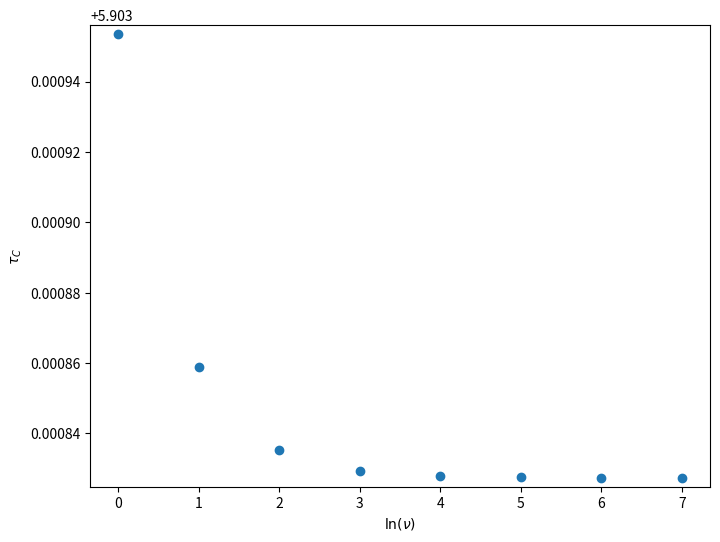

Recreate this plot in Python. (Note: this script raises an exception after producing the figure.)
import matplotlib.pyplot as plt
import numpy as np

tau0 = 1.89e-15
temperature = 295
frequencies = [27.5, 55, 110, 220, 440, 880, 1760, 3520]


def tau(frequency):
    x = 2 * np.pi * frequency
    return np.cosh(np.log(x * tau0) + 83700 / (8.314 * temperature)) / (0.106 * x)


if __name__ == "__main__":
    y = list(map(tau, frequencies))
    diff = max(y) - min(y)
    plt.figure(figsize=(8, 6))
    plt.plot(y, 'o')
    plt.ylim((min(y) - diff / 50, max(y) + diff / 50))
    plt.xlabel("$\\ln(\\nu)$")
    plt.ylabel("$\\tau_C$")
    plt.savefig("../images/8_5.pdf")
    plt.show()
